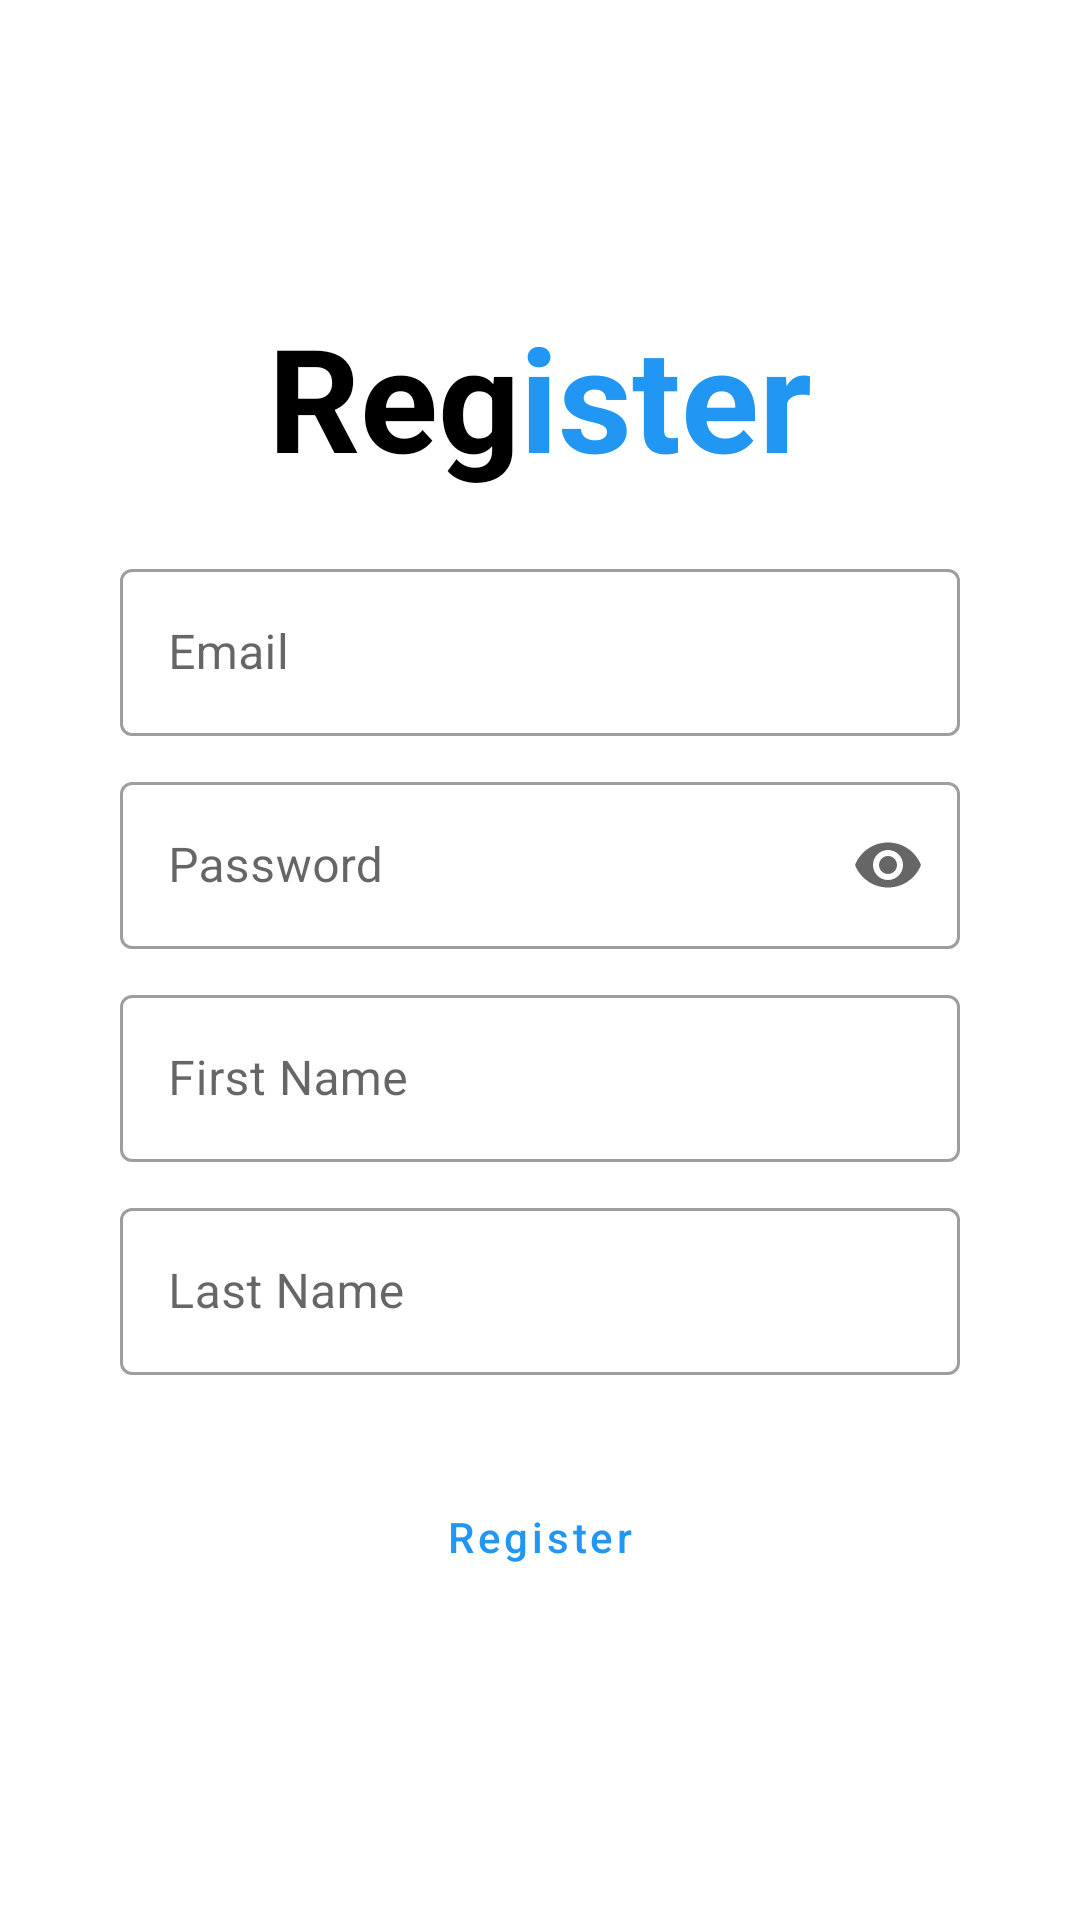

Reconstruct the res/layout file that produces this screen, plus the resources it refers to.
<!-- AndroidManifest.xml: application theme Theme.HellEng -->
<!-- res/layout/activity_register.xml -->
<?xml version="1.0" encoding="utf-8"?>
<androidx.constraintlayout.widget.ConstraintLayout xmlns:android="http://schemas.android.com/apk/res/android"
    xmlns:app="http://schemas.android.com/apk/res-auto"
    xmlns:tools="http://schemas.android.com/tools"
    android:layout_width="match_parent"
    android:layout_height="match_parent"
    tools:context=".RegisterActivity"
    android:id="@+id/root">

    <LinearLayout
        android:layout_width="match_parent"
        android:layout_height="wrap_content"
        android:layout_marginTop="100dp"
        android:orientation="vertical"
        app:layout_constraintEnd_toEndOf="parent"
        app:layout_constraintStart_toStartOf="parent"
        app:layout_constraintTop_toTopOf="parent">

        <LinearLayout
            android:layout_width="wrap_content"
            android:layout_height="wrap_content"
            android:layout_gravity="center"
            android:orientation="horizontal">

            <TextView
                android:id="@+id/textView"
                android:layout_width="wrap_content"
                android:layout_height="wrap_content"
                android:layout_gravity=""
                android:gravity="center"
                android:text="Reg"
                android:textSize="48sp"
                android:textStyle="bold" />

            <TextView
                android:id="@+id/textView2"
                android:layout_width="wrap_content"
                android:layout_height="wrap_content"
                android:gravity="center"
                android:text="ister"
                android:textColor="?attr/colorPrimary"
                android:textSize="48sp"
                android:textStyle="bold" />
        </LinearLayout>

        <LinearLayout
            android:layout_width="match_parent"
            android:layout_height="match_parent"
            android:layout_marginTop="20dp"
            android:layout_marginStart="40dp"
            android:layout_marginEnd="40dp"
            android:layout_marginBottom="20dp"
            android:orientation="vertical">

            <com.google.android.material.textfield.TextInputLayout
                style="@style/Widget.MaterialComponents.TextInputLayout.OutlinedBox"
                android:layout_width="match_parent"
                android:layout_height="wrap_content"
                android:layout_gravity="center"
                android:layout_marginBottom="10dp"
                app:endIconMode="clear_text"
                app:startIconDrawable="@drawable/ic_baseline_email_24">

                <com.google.android.material.textfield.TextInputEditText
                    android:id="@+id/etEmail"
                    android:layout_width="match_parent"
                    android:layout_height="wrap_content"
                    android:ems="16"
                    android:hint="Email"
                    android:inputType="textEmailAddress" />
            </com.google.android.material.textfield.TextInputLayout>

            <com.google.android.material.textfield.TextInputLayout
                style="@style/Widget.MaterialComponents.TextInputLayout.OutlinedBox"
                android:layout_width="match_parent"
                android:layout_height="wrap_content"
                android:layout_gravity="center"
                android:layout_marginBottom="10dp"
                app:endIconMode="password_toggle"
                app:startIconDrawable="@drawable/ic_baseline_password_24">

                <com.google.android.material.textfield.TextInputEditText
                    android:id="@+id/etPassword"
                    android:layout_width="match_parent"
                    android:layout_height="wrap_content"
                    android:ems="16"
                    android:hint="Password"
                    android:inputType="textPassword" />

            </com.google.android.material.textfield.TextInputLayout>

            <com.google.android.material.textfield.TextInputLayout
                style="@style/Widget.MaterialComponents.TextInputLayout.OutlinedBox"
                android:layout_width="match_parent"
                android:layout_height="wrap_content"
                android:layout_gravity="center"
                android:layout_marginBottom="10dp"
                app:endIconMode="clear_text">

                <com.google.android.material.textfield.TextInputEditText
                    android:id="@+id/etFirstName"
                    android:layout_width="match_parent"
                    android:layout_height="wrap_content"
                    android:ems="16"
                    android:hint="First Name"
                    android:inputType="textPersonName" />

            </com.google.android.material.textfield.TextInputLayout>

            <com.google.android.material.textfield.TextInputLayout
                style="@style/Widget.MaterialComponents.TextInputLayout.OutlinedBox"
                android:layout_width="match_parent"
                android:layout_height="wrap_content"
                android:layout_gravity="center"
                android:layout_marginBottom="10dp"
                app:endIconMode="clear_text">

                <com.google.android.material.textfield.TextInputEditText
                    android:id="@+id/etLastName"
                    android:layout_width="match_parent"
                    android:layout_height="wrap_content"
                    android:ems="16"
                    android:hint="Last Name"
                    android:inputType="textPersonName" />

            </com.google.android.material.textfield.TextInputLayout>
        </LinearLayout>

        <Button
            android:id="@+id/btnRegister"
            style="@style/Widget.MaterialComponents.Button.OutlinedButton"
            android:layout_width="wrap_content"
            android:layout_height="wrap_content"
            android:layout_gravity="center"
            android:text="Register"
            android:textAllCaps="false" />
    </LinearLayout>

</androidx.constraintlayout.widget.ConstraintLayout>
<!-- resources referenced by this layout -->
<resources>
  <style name="Theme.HellEng" parent="Theme.MaterialComponents.DayNight.NoActionBar">
          
          <item name="colorPrimary">@color/blue</item>
          <item name="colorPrimaryVariant">@color/light_blue</item>
          <item name="colorOnPrimary">@color/white</item>
          
          <item name="colorSecondary">@color/light_blue</item>
          <item name="colorSecondaryVariant">@color/light_green</item>
          <item name="colorOnSecondary">@color/black</item>
          
          <item name="android:statusBarColor" tools:targetApi="l">?attr/colorPrimaryVariant</item>
          
          <item name="android:textColor">@color/black</item>
          <item name="android:textColorSecondary">@color/gray</item>
          <item name="strokeColor">@color/extreme_light_gray</item>
          <item name="titleTextColor">@color/white</item>
          <item name="navigationIconTint">@color/white</item>
          <item name="iconTint">@color/white</item>
          <item name="android:navigationBarColor">@color/white</item>
          <item name="colorControlNormal">@color/white</item>
  
          <item name="android:windowNoTitle">true</item>
          <item name="windowActionBar">true</item>
  
      </style>
  <color name="blue">#2196F3</color>
  <color name="light_blue">#03A9F4</color>
  <color name="white">#FFFFFFFF</color>
  <color name="light_green">#CC76FF03</color>
  <color name="black">#FF000000</color>
  <color name="gray">#818181</color>
  <color name="extreme_light_gray">#DFDFDF</color>
</resources>
